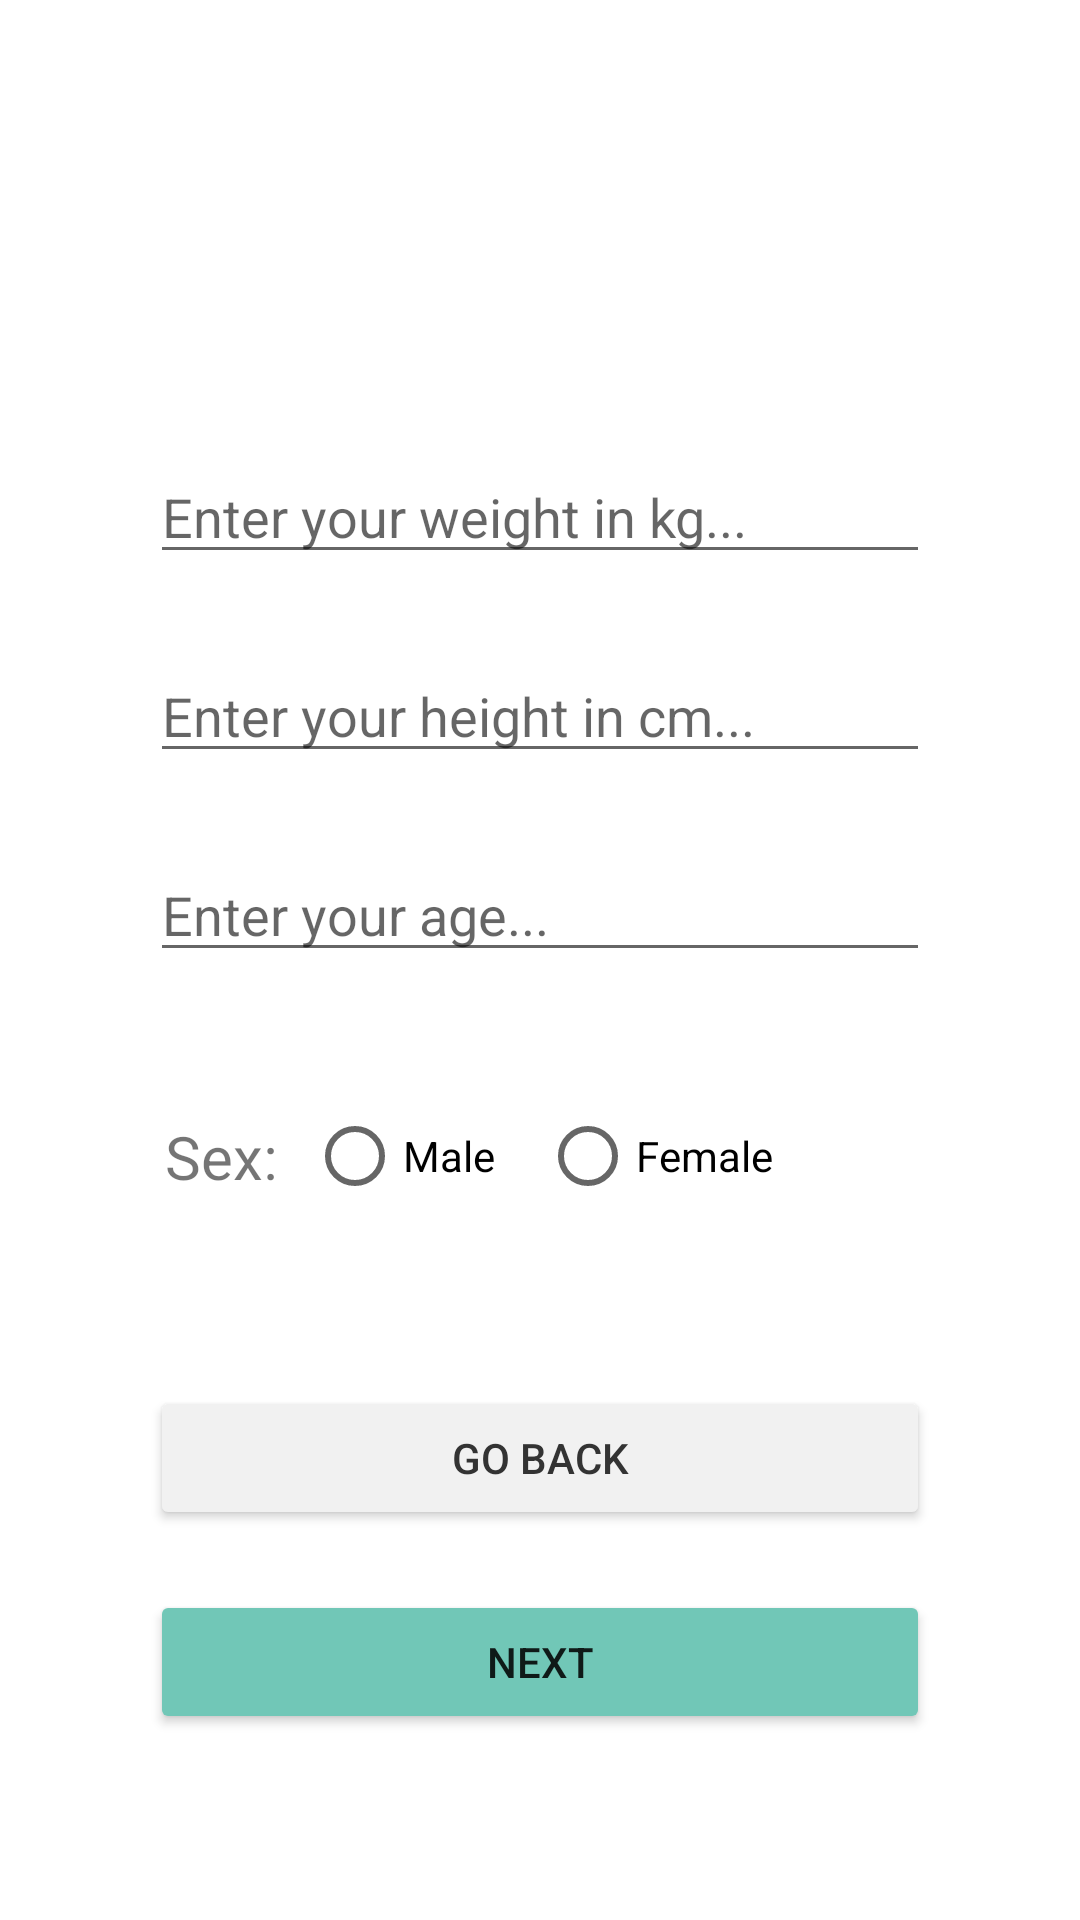

Write the Android layout XML for this screen, with the resource values it uses.
<!-- AndroidManifest.xml: application theme Theme.ErgasiaSxolis -->
<!-- res/layout/activity_register_user_info.xml -->
<?xml version="1.0" encoding="utf-8"?>
<androidx.constraintlayout.widget.ConstraintLayout xmlns:android="http://schemas.android.com/apk/res/android"
    xmlns:app="http://schemas.android.com/apk/res-auto"
    xmlns:tools="http://schemas.android.com/tools"
    android:layout_width="match_parent"
    android:layout_height="match_parent"
    tools:context=".Auth.RegisterUserInfoActivity"
    android:paddingHorizontal="50dp">

    <EditText
        android:layout_width="match_parent"
        android:layout_height="wrap_content"
        android:layout_marginTop="150dp"
        app:layout_constraintEnd_toEndOf="parent"
        app:layout_constraintStart_toStartOf="parent"
        app:layout_constraintTop_toTopOf="parent"
        android:hint="@string/weight_input"
        android:id="@+id/weight"/>

    <EditText
        android:id="@+id/height"
        android:layout_width="match_parent"
        android:layout_height="wrap_content"
        android:hint="@string/height_input"
        android:layout_marginTop="25dp"
        app:layout_constraintEnd_toEndOf="parent"
        app:layout_constraintStart_toStartOf="parent"
        app:layout_constraintTop_toBottomOf="@+id/weight" />

    <EditText
        android:id="@+id/age"
        android:layout_width="match_parent"
        android:layout_height="wrap_content"
        android:hint="@string/age_input"
        android:layout_marginTop="25dp"
        app:layout_constraintEnd_toEndOf="parent"
        app:layout_constraintStart_toStartOf="parent"
        app:layout_constraintTop_toBottomOf="@+id/height"
        android:inputType="number"/>

    <RelativeLayout
        android:id="@+id/sexesLayout"
        android:layout_width="match_parent"
        android:layout_height="wrap_content"
        android:orientation="horizontal"
        android:paddingHorizontal="5dp"
        app:layout_constraintTop_toBottomOf="@+id/age"
        tools:layout_editor_absoluteX="50dp"
        android:layout_marginTop="25dp">

        <TextView
            android:layout_width="wrap_content"
            android:layout_height="wrap_content"
            android:layout_centerVertical="true"
            android:text="Sex:"
            android:textSize="20sp" />

        <RadioGroup
            android:id="@+id/sexes"
            android:layout_width="wrap_content"
            android:layout_height="wrap_content"
            android:layout_centerInParent="true"
            android:layout_marginTop="25dp"
            android:orientation="horizontal">

            <RadioButton
                android:id="@+id/male"
                android:layout_width="wrap_content"
                android:layout_height="wrap_content"
                android:layout_marginRight="15dp"
                android:text="Male" />

            <RadioButton
                android:id="@+id/female"
                android:layout_width="wrap_content"
                android:layout_height="wrap_content"
                android:text="Female" />

        </RadioGroup>
    </RelativeLayout>

    <Button
        android:layout_width="match_parent"
        android:layout_height="wrap_content"
        app:layout_constraintEnd_toEndOf="parent"
        app:layout_constraintStart_toStartOf="parent"
        app:layout_constraintTop_toBottomOf="@+id/sexesLayout"
        android:layout_marginTop="40dp"
        android:text="GO BACK"
        android:textColor="#333333"
        android:backgroundTint="#f1f1f1"
        android:id="@+id/goBackButton" />

    <Button
        android:id="@+id/nextButton"
        android:layout_width="match_parent"
        android:layout_height="wrap_content"
        android:backgroundTint="@color/main_color"
        android:text="NEXT"
        app:layout_constraintEnd_toEndOf="parent"
        app:layout_constraintStart_toStartOf="parent"
        app:layout_constraintTop_toBottomOf="@+id/goBackButton"
        android:layout_marginTop="20dp" />

</androidx.constraintlayout.widget.ConstraintLayout>
<!-- resources referenced by this layout -->
<resources>
  <color name="main_color">#71C7B7</color>
  <string name="age_input">Enter your age...</string>
  <string name="height_input">Enter your height in cm...</string>
  <string name="weight_input">Enter your weight in kg...</string>
  <style name="Theme.ErgasiaSxolis" parent="Theme.MaterialComponents.DayNight.DarkActionBar">
          
          <item name="colorPrimary">@color/main_color</item>
          <item name="colorPrimaryVariant">@color/purple_700</item>
          <item name="colorOnPrimary">@color/white</item>
          
          <item name="colorSecondary">@color/teal_200</item>
          <item name="colorSecondaryVariant">@color/teal_700</item>
          <item name="colorOnSecondary">@color/black</item>
          
          <item name="android:statusBarColor" tools:targetApi="l">?attr/colorPrimaryVariant</item>
          
      </style>
  <color name="purple_700">#FF3700B3</color>
  <color name="white">#FFFFFFFF</color>
  <color name="teal_200">#FF03DAC5</color>
  <color name="teal_700">#FF018786</color>
  <color name="black">#FF000000</color>
</resources>
